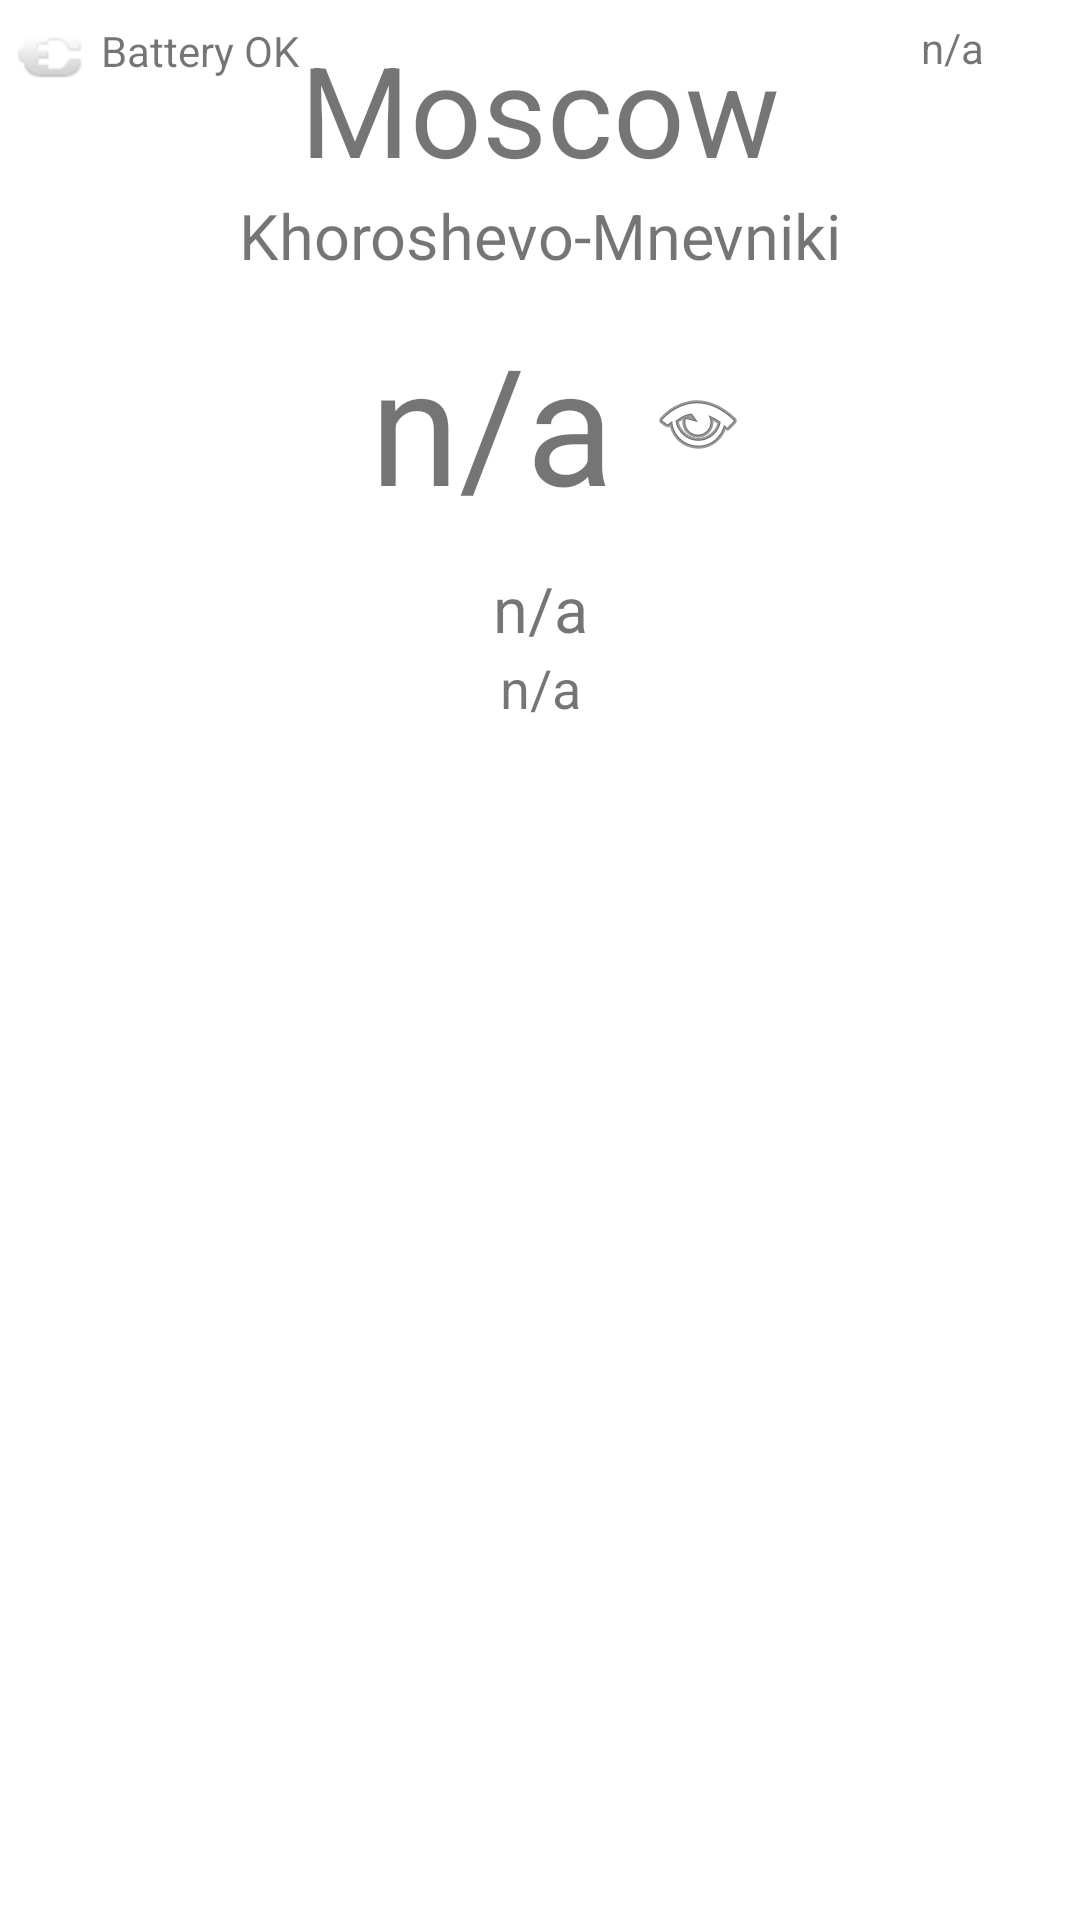

Here is an Android app screen rendered from its layout file. Give the layout XML and the strings, colors and styles it references.
<!-- AndroidManifest.xml: application theme AppTheme.NoActionBar -->
<!-- res/layout/fragment_weather_today.xml -->
<?xml version="1.0" encoding="utf-8"?>
<FrameLayout xmlns:android="http://schemas.android.com/apk/res/android"
    xmlns:app="http://schemas.android.com/apk/res-auto"
    xmlns:tools="http://schemas.android.com/tools"
    android:layout_width="match_parent"
    android:layout_height="match_parent"
    tools:context=".ui.fragments.today.FragmentWeatherToday">

    <androidx.constraintlayout.widget.ConstraintLayout
        android:id="@+id/upperPart"
        android:layout_width="match_parent"
        android:layout_height="wrap_content"
        app:layout_constraintTop_toBottomOf="@id/fragmentWeatherToday">

        <TextView
            android:id="@+id/batteryState"
            android:layout_width="wrap_content"
            android:layout_height="wrap_content"
            android:drawableStart="@android:drawable/ic_lock_idle_charging"
            android:drawablePadding="4dp"
            android:layout_margin="4dp"
            android:gravity="center"
            android:text="@string/battery_ok"
            app:layout_constraintStart_toStartOf="parent"
            app:layout_constraintTop_toTopOf="parent" />

        <TextView
            android:id="@+id/connectivityState"
            android:layout_width="wrap_content"
            android:layout_height="wrap_content"
            android:drawableEnd="@android:drawable/stat_notify_sync"
            android:drawablePadding="4dp"
            android:layout_margin="4dp"
            android:gravity="center"
            android:text="@string/not_available"
            app:layout_constraintEnd_toEndOf="parent"
            app:layout_constraintTop_toTopOf="parent" />

        <TextView
            android:id="@+id/textViewTown"
            android:layout_width="wrap_content"
            android:layout_height="wrap_content"
            android:layout_marginTop="8dp"
            android:singleLine="true"

            android:text="@string/town"
            android:textSize="42sp"
            app:layout_constraintBottom_toTopOf="@id/textViewSite"
            app:layout_constraintEnd_toEndOf="parent"
            app:layout_constraintHorizontal_bias="0.5"
            app:layout_constraintStart_toStartOf="parent"
            app:layout_constraintTop_toTopOf="parent"
            app:layout_constraintVertical_bias="0"
            app:layout_constraintVertical_chainStyle="packed" />

        <TextView
            android:id="@+id/textViewSite"
            android:layout_width="wrap_content"
            android:layout_height="wrap_content"
            android:singleLine="true"
            android:text="@string/site"
            android:textSize="21sp"
            app:layout_constraintBottom_toTopOf="@id/weatherNow"
            app:layout_constraintEnd_toEndOf="parent"
            app:layout_constraintHorizontal_bias="0.5"
            app:layout_constraintStart_toStartOf="parent"
            app:layout_constraintTop_toBottomOf="@id/textViewTown" />

        <LinearLayout
            android:id="@+id/weatherNow"
            android:layout_width="wrap_content"
            android:layout_height="wrap_content"
            android:orientation="horizontal"
            app:layout_constraintBottom_toTopOf="@id/conditions"
            app:layout_constraintEnd_toEndOf="parent"
            app:layout_constraintHorizontal_bias="0.5"
            app:layout_constraintStart_toStartOf="parent"
            app:layout_constraintTop_toBottomOf="@id/textViewSite">


            <TextView
                android:id="@+id/currentTemperature"
                android:layout_width="wrap_content"
                android:layout_height="wrap_content"
                android:layout_margin="12dp"
                android:maxLines="1"
                android:text="@string/not_available"
                android:textAlignment="textEnd"
                android:textSize="54sp" />

            <ImageView
                android:id="@+id/conditionsImage"
                android:layout_width="match_parent"
                android:layout_height="match_parent"
                android:contentDescription="@string/not_available"
                android:scaleType="fitCenter"
                app:srcCompat="@android:drawable/ic_menu_view" />

        </LinearLayout>

        <TextView
            android:id="@+id/conditions"
            android:layout_width="wrap_content"
            android:layout_height="wrap_content"
            android:text="@string/not_available"
            android:textSize="21sp"
            app:layout_constraintBottom_toTopOf="@id/feelsLike"
            app:layout_constraintEnd_toEndOf="parent"
            app:layout_constraintHorizontal_bias="0.5"
            app:layout_constraintStart_toStartOf="parent"
            app:layout_constraintTop_toBottomOf="@id/weatherNow" />

        <TextView
            android:id="@+id/feelsLike"
            android:layout_width="wrap_content"
            android:layout_height="wrap_content"
            android:text="@string/not_available"
            android:textSize="18sp"
            app:layout_constraintBottom_toBottomOf="parent"
            app:layout_constraintEnd_toEndOf="parent"
            app:layout_constraintHorizontal_bias="0.5"
            app:layout_constraintStart_toStartOf="parent"
            app:layout_constraintTop_toBottomOf="@id/conditions"
            app:layout_constraintVertical_bias="1.0" />

        <androidx.recyclerview.widget.RecyclerView
            android:id="@+id/recycler_view_today"
            android:layout_width="match_parent"
            android:layout_height="wrap_content"
            android:layout_margin="16dp"
            app:layout_constraintStart_toStartOf="parent"
            app:layout_constraintTop_toBottomOf="@id/feelsLike" />

    </androidx.constraintlayout.widget.ConstraintLayout>
</FrameLayout>
<!-- resources referenced by this layout -->
<resources>
  <string name="battery_ok">Battery OK</string>
  <string name="not_available">n/a</string>
  <string name="site">Khoroshevo-Mnevniki</string>
  <string name="town">Moscow</string>
  <style name="AppTheme.NoActionBar">
          <item name="windowActionBar">false</item>
          <item name="windowNoTitle">true</item>
      </style>
</resources>
